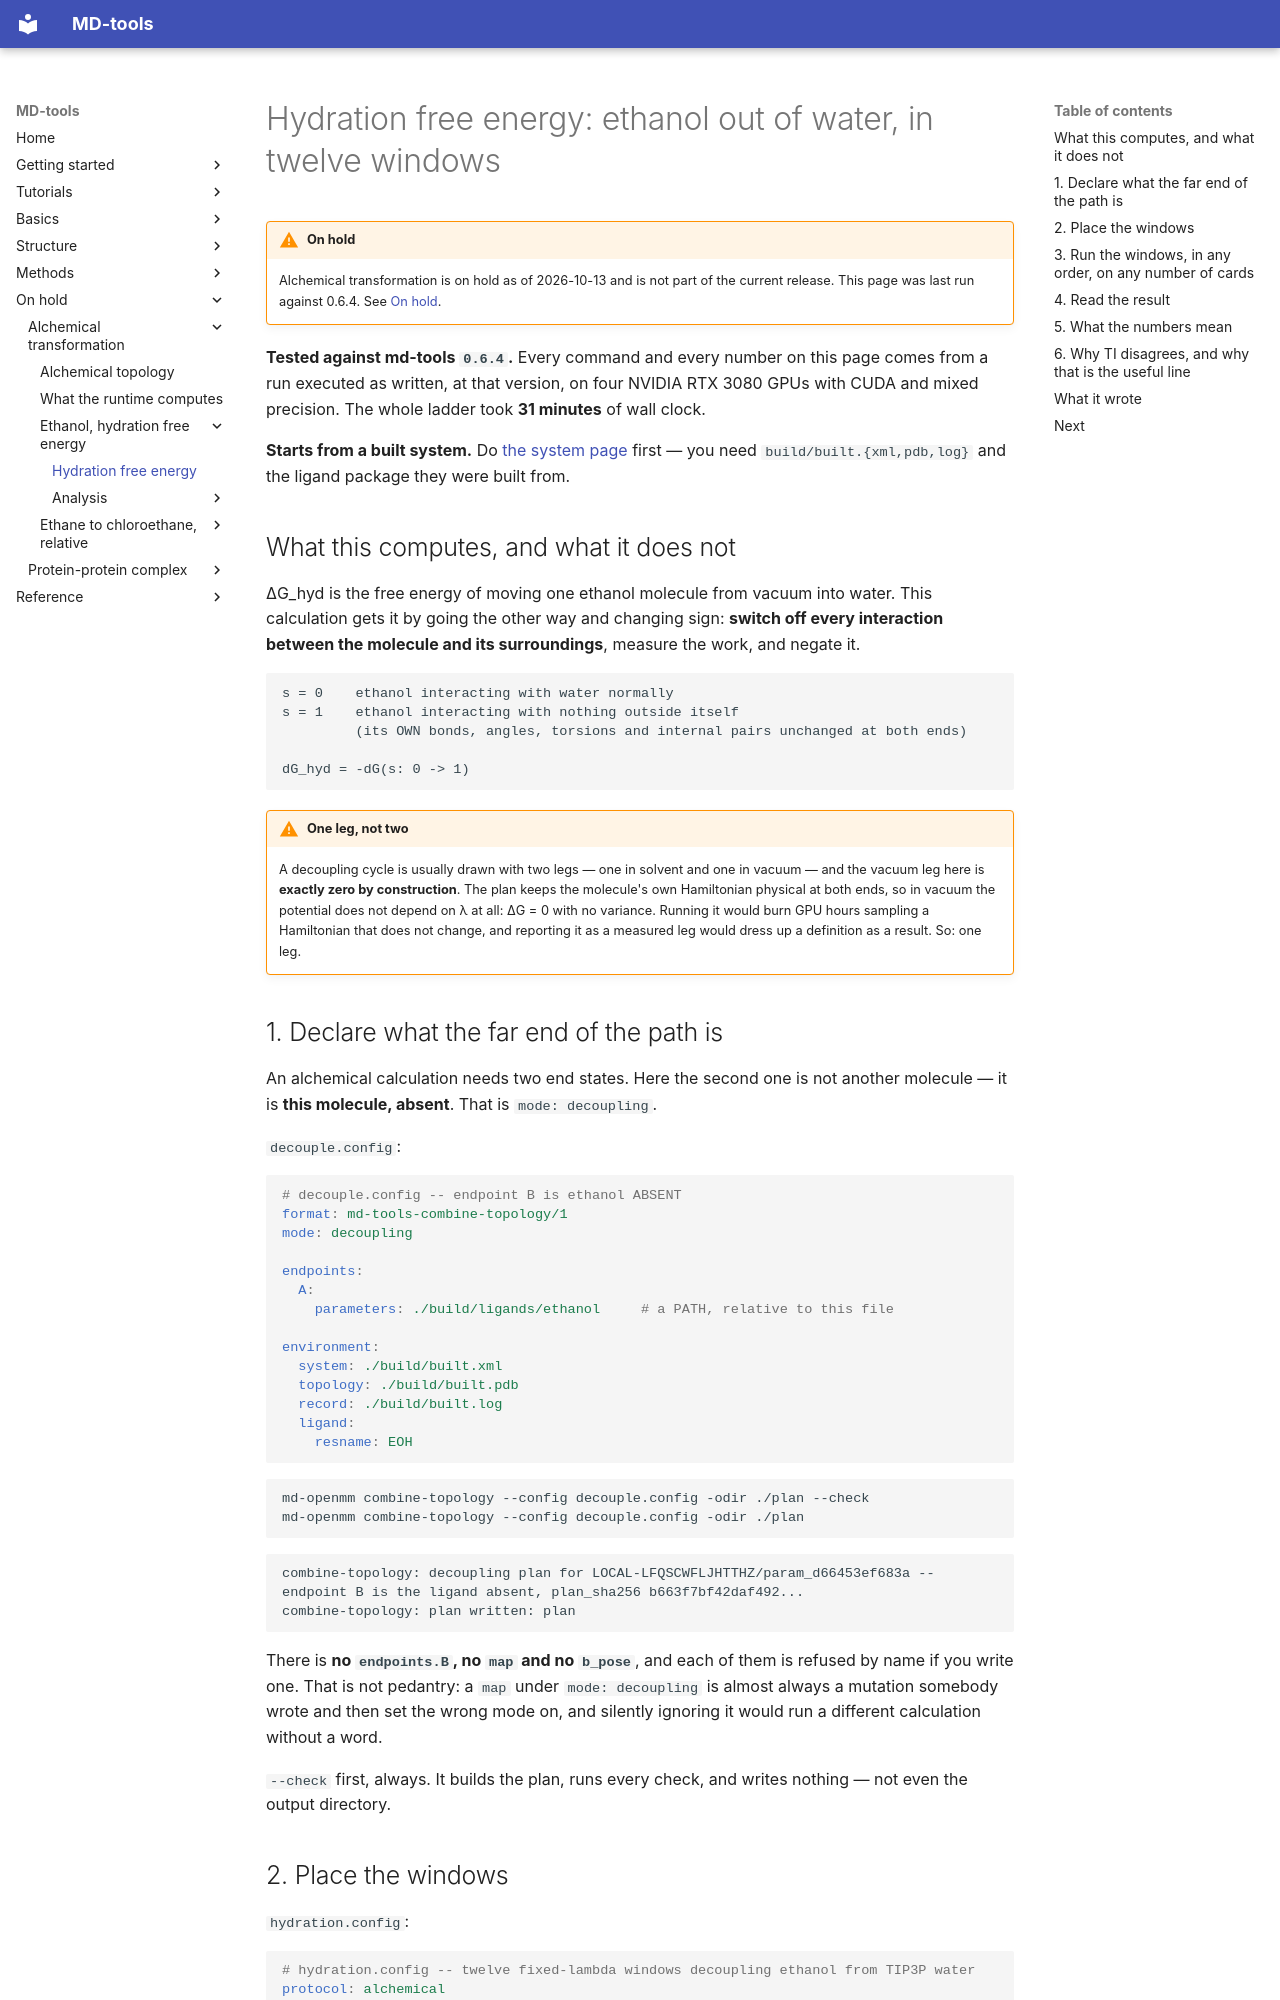

repository: csy0000/MD-tools · page: on-hold/alchemical-transformation/tutorial/ethanol/hydration/index.html · generator: mkdocs

# Hydration free energy: ethanol out of water, in twelve windows

!!! warning "On hold"
    Alchemical transformation is on hold as of 2026-10-13 and is not part of the current release. This page was last run against 0.6.4. See [On hold](../../../index.md).

**Tested against md-tools `0.6.4`.** Every command and every number on this page comes from a run
executed as written, at that version, on four NVIDIA RTX 3080 GPUs with CUDA and mixed precision.
The whole ladder took **31 minutes** of wall clock.

**Starts from a built system.** Do [the system page](index.md) first — you need
`build/built.{xml,pdb,log}` and the ligand package they were built from.

## What this computes, and what it does not

ΔG_hyd is the free energy of moving one ethanol molecule from vacuum into water. This calculation
gets it by going the other way and changing sign: **switch off every interaction between the
molecule and its surroundings**, measure the work, and negate it.

```text
s = 0    ethanol interacting with water normally
s = 1    ethanol interacting with nothing outside itself
         (its OWN bonds, angles, torsions and internal pairs unchanged at both ends)

dG_hyd = -dG(s: 0 -> 1)
```

!!! warning "One leg, not two"

    A decoupling cycle is usually drawn with two legs — one in solvent and one in vacuum — and the
    vacuum leg here is **exactly zero by construction**. The plan keeps the molecule's own
    Hamiltonian physical at both ends, so in vacuum the potential does not depend on λ at all:
    ΔG = 0 with no variance. Running it would burn GPU hours sampling a Hamiltonian that does not
    change, and reporting it as a measured leg would dress up a definition as a result. So: one leg.

## 1. Declare what the far end of the path is

An alchemical calculation needs two end states. Here the second one is not another molecule — it is
**this molecule, absent**. That is `mode: decoupling`.

`decouple.config`:

```yaml
# decouple.config -- endpoint B is ethanol ABSENT
format: md-tools-combine-topology/1
mode: decoupling

endpoints:
  A:
    parameters: ./build/ligands/ethanol     # a PATH, relative to this file

environment:
  system: ./build/built.xml
  topology: ./build/built.pdb
  record: ./build/built.log
  ligand:
    resname: EOH
```

```bash
md-openmm combine-topology --config decouple.config -odir ./plan --check
md-openmm combine-topology --config decouple.config -odir ./plan
```

```text
combine-topology: decoupling plan for LOCAL-LFQSCWFLJHTTHZ/param_d66453ef683a -- endpoint B is the ligand absent, plan_sha256 b663f7bf42daf492...
combine-topology: plan written: plan
```

There is **no `endpoints.B`, no `map` and no `b_pose`**, and each of them is refused by name if you
write one. That is not pedantry: a `map` under `mode: decoupling` is almost always a mutation
somebody wrote and then set the wrong mode on, and silently ignoring it would run a different
calculation without a word.

`--check` first, always. It builds the plan, runs every check, and writes nothing — not even the
output directory.
